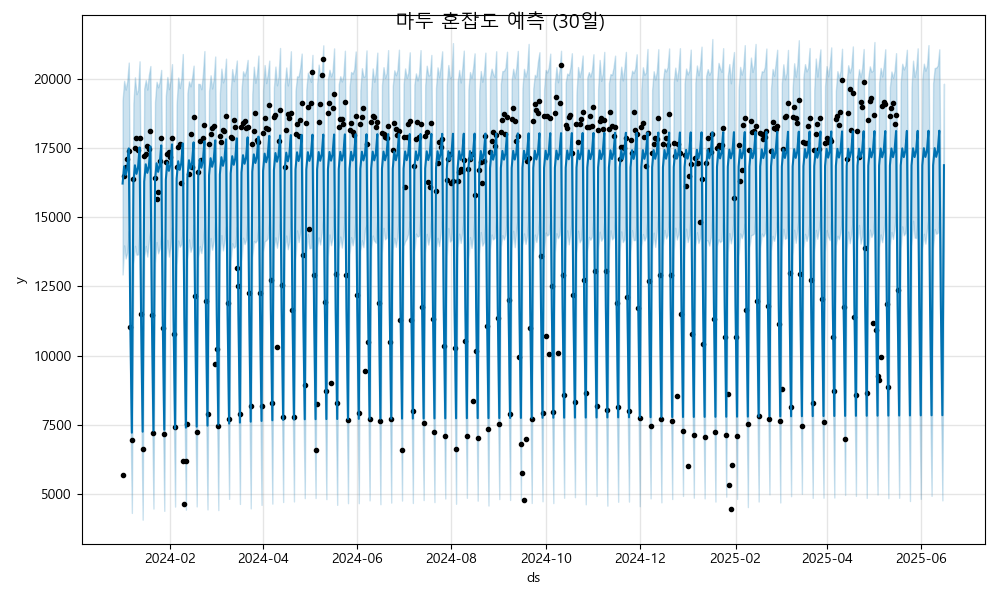

Source data for this figure (header and first rows):
ds, yhat, yhat_lower, yhat_upper
2024-01-01, 16221, 12934, 19227
2024-01-02, 16844, 13985, 19933
2024-01-03, 16534, 13511, 19618
2024-01-04, 16771, 13729, 19921
2024-01-05, 17491, 14500, 20594
2024-01-06, 11211, 8268, 14246
2024-01-07, 7213, 4312, 10155
2024-01-08, 16257, 13305, 19118
2024-01-09, 16881, 13969, 20062
2024-01-10, 16570, 13647, 19452
2024-01-11, 16807, 13659, 19597
2024-01-12, 17528, 14637, 20639
2024-01-13, 11247, 8529, 14335
2024-01-14, 7250, 4068, 10062
2024-01-15, 16294, 13576, 19657
2024-01-16, 16917, 13965, 19961
2024-01-17, 16607, 13580, 19617
2024-01-18, 16844, 14119, 20141
2024-01-19, 17564, 14546, 20469
2024-01-20, 11284, 8239, 14249
2024-01-21, 7286, 4470, 10365
2024-01-22, 16330, 13346, 19172
2024-01-23, 16954, 14106, 19901
2024-01-24, 16643, 13699, 19700
2024-01-25, 16880, 13864, 19896
2024-01-26, 17601, 14372, 20330
2024-01-27, 11320, 8435, 14206
2024-01-28, 7323, 4387, 10286
2024-01-29, 16367, 13558, 19381
2024-01-30, 16990, 14180, 20074
2024-01-31, 16680, 13579, 19633
2024-02-01, 16917, 13984, 19945
2024-02-02, 17637, 14642, 20538
2024-02-03, 11357, 8429, 14202
2024-02-04, 7359, 4542, 10226
2024-02-05, 16403, 13281, 19084
2024-02-06, 17027, 14162, 20055
2024-02-07, 16716, 13933, 19675
2024-02-08, 16953, 14026, 20000
2024-02-09, 17674, 14562, 20903
2024-02-10, 11393, 8424, 14405
2024-02-11, 7396, 4429, 10350
2024-02-12, 16440, 13484, 19497
2024-02-13, 17063, 14201, 19916
2024-02-14, 16753, 13753, 19735
2024-02-15, 16990, 13963, 20048
2024-02-16, 17710, 14728, 20484
2024-02-17, 11430, 8406, 14279
2024-02-18, 7432, 4548, 10170
2024-02-19, 16476, 13544, 19826
2024-02-20, 17100, 13960, 19819
2024-02-21, 16789, 13709, 19630
2024-02-22, 17026, 14114, 20165
2024-02-23, 17747, 14751, 21010
2024-02-24, 11466, 8443, 14383
2024-02-25, 7469, 4440, 10336
2024-02-26, 16513, 13340, 19562
2024-02-27, 17136, 14251, 20135
2024-02-28, 16826, 13828, 19659
2024-02-29, 17063, 14133, 19989
... 473 more rows
